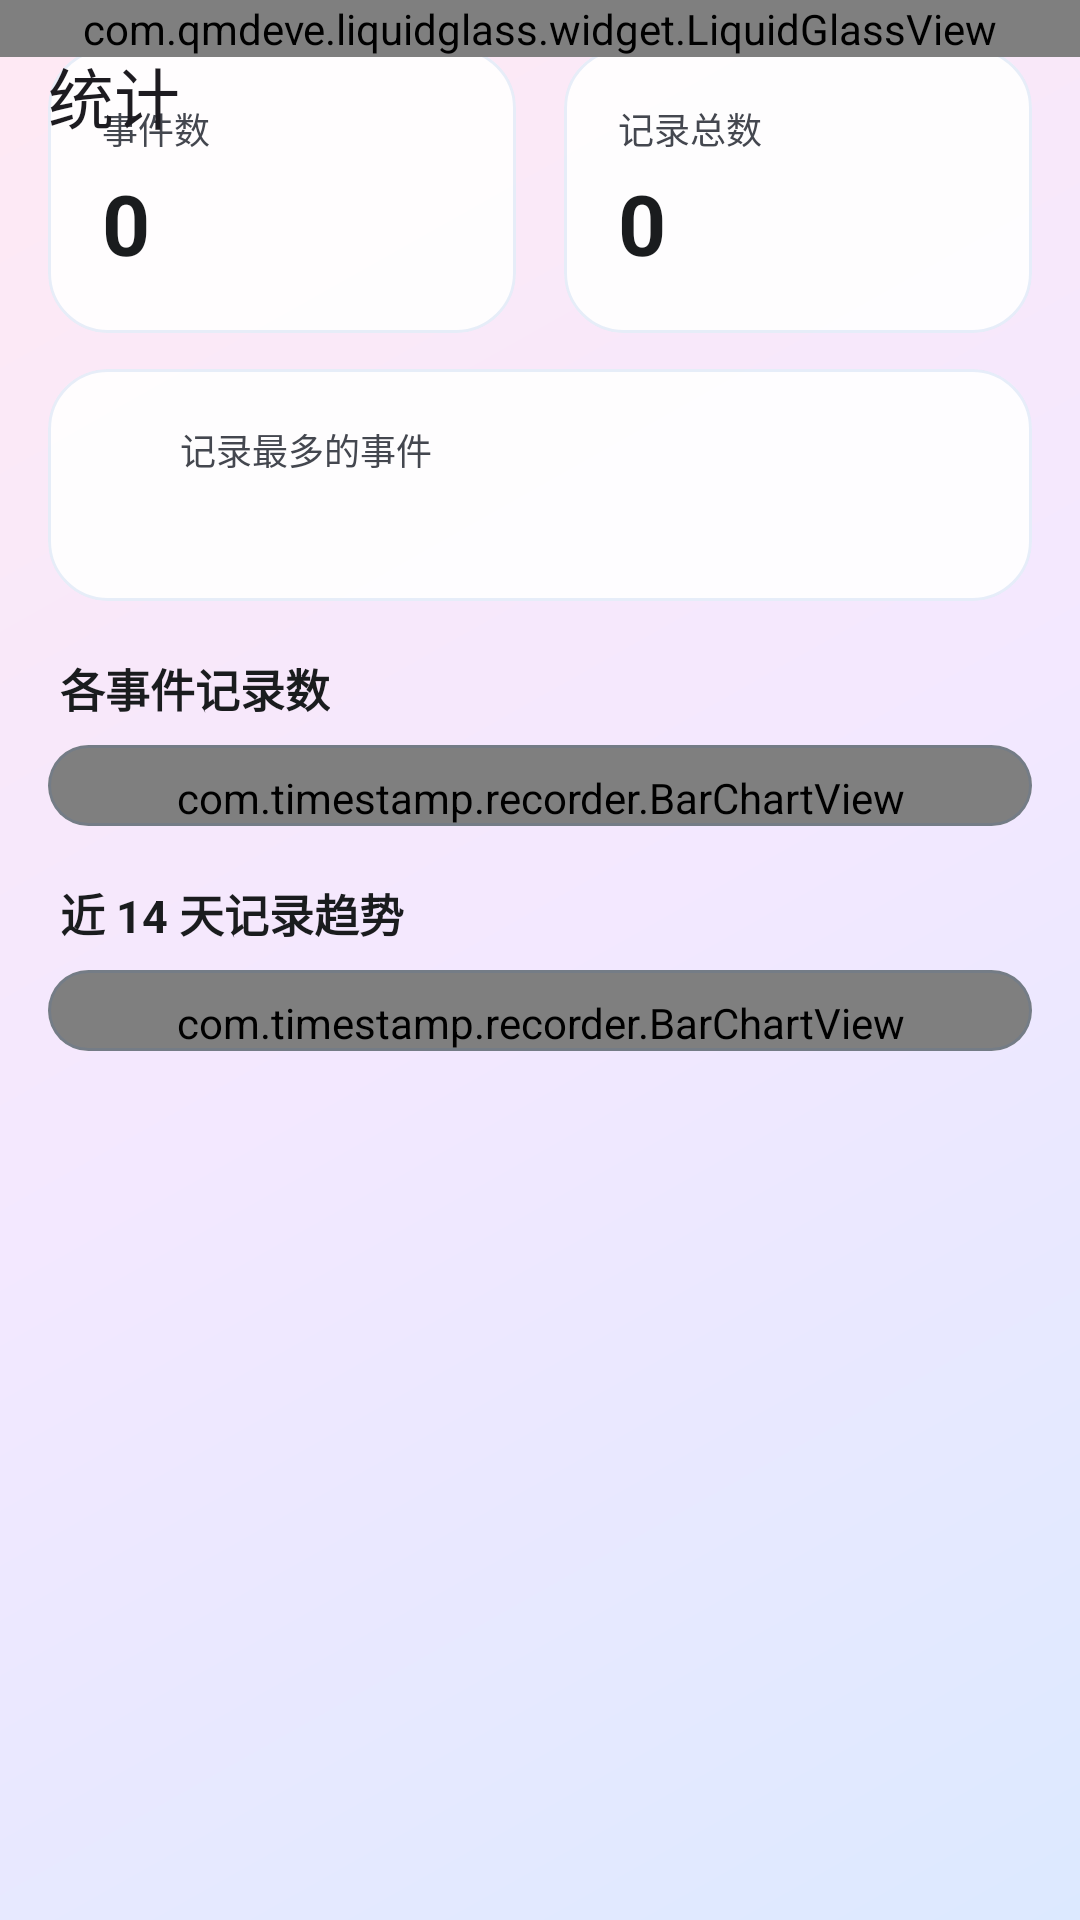

Layout XML and referenced resources for this Android screen:
<!-- AndroidManifest.xml: activity theme Theme.Timestamp -->
<!-- res/layout/activity_stats.xml -->
<?xml version="1.0" encoding="utf-8"?>
<FrameLayout xmlns:android="http://schemas.android.com/apk/res/android"
    xmlns:app="http://schemas.android.com/apk/res-auto"
    android:layout_width="match_parent"
    android:layout_height="match_parent"
    android:background="@drawable/bg_main_gradient">

    
    <androidx.core.widget.NestedScrollView
        android:id="@+id/scrollContent"
        android:layout_width="match_parent"
        android:layout_height="match_parent"
        android:clipToPadding="false"
        android:paddingBottom="28dp">

        <LinearLayout
            android:layout_width="match_parent"
            android:layout_height="wrap_content"
            android:orientation="vertical"
            android:paddingStart="16dp"
            android:paddingEnd="16dp"
            android:paddingTop="16dp">

            
            <LinearLayout
                android:layout_width="match_parent"
                android:layout_height="wrap_content"
                android:orientation="horizontal">

                <com.google.android.material.card.MaterialCardView
                    android:layout_width="0dp"
                    android:layout_height="wrap_content"
                    android:layout_weight="1"
                    android:layout_marginEnd="8dp"
                    app:cardBackgroundColor="@color/glass_card"
                    app:cardCornerRadius="@dimen/radius_lg"
                    app:cardElevation="0dp"
                    app:strokeWidth="1dp"
                    app:strokeColor="@color/glass_stroke"
                    style="?attr/materialCardViewFilledStyle">

                    <LinearLayout
                        android:layout_width="match_parent"
                        android:layout_height="wrap_content"
                        android:orientation="vertical"
                        android:padding="18dp">

                        <TextView
                            android:layout_width="wrap_content"
                            android:layout_height="wrap_content"
                            android:text="@string/stats_total_events"
                            android:textColor="?attr/colorOnSurfaceVariant"
                            android:textSize="12sp" />

                        <TextView
                            android:id="@+id/tvTotalEvents"
                            android:layout_width="wrap_content"
                            android:layout_height="wrap_content"
                            android:layout_marginTop="4dp"
                            android:text="0"
                            android:textColor="?attr/colorOnSurface"
                            android:textSize="28sp"
                            android:textStyle="bold" />
                    </LinearLayout>
                </com.google.android.material.card.MaterialCardView>

                <com.google.android.material.card.MaterialCardView
                    android:layout_width="0dp"
                    android:layout_height="wrap_content"
                    android:layout_weight="1"
                    android:layout_marginStart="8dp"
                    app:cardBackgroundColor="@color/glass_card"
                    app:cardCornerRadius="@dimen/radius_lg"
                    app:cardElevation="0dp"
                    app:strokeWidth="1dp"
                    app:strokeColor="@color/glass_stroke"
                    style="?attr/materialCardViewFilledStyle">

                    <LinearLayout
                        android:layout_width="match_parent"
                        android:layout_height="wrap_content"
                        android:orientation="vertical"
                        android:padding="18dp">

                        <TextView
                            android:layout_width="wrap_content"
                            android:layout_height="wrap_content"
                            android:text="@string/stats_total_records"
                            android:textColor="?attr/colorOnSurfaceVariant"
                            android:textSize="12sp" />

                        <TextView
                            android:id="@+id/tvTotalRecords"
                            android:layout_width="wrap_content"
                            android:layout_height="wrap_content"
                            android:layout_marginTop="4dp"
                            android:text="0"
                            android:textColor="?attr/colorOnSurface"
                            android:textSize="28sp"
                            android:textStyle="bold" />
                    </LinearLayout>
                </com.google.android.material.card.MaterialCardView>
            </LinearLayout>

            
            <com.google.android.material.card.MaterialCardView
                android:layout_width="match_parent"
                android:layout_height="wrap_content"
                android:layout_marginTop="12dp"
                app:cardBackgroundColor="@color/glass_card"
                app:cardCornerRadius="@dimen/radius_lg"
                app:cardElevation="0dp"
                app:strokeWidth="1dp"
                app:strokeColor="@color/glass_stroke"
                style="?attr/materialCardViewFilledStyle">

                <LinearLayout
                    android:layout_width="match_parent"
                    android:layout_height="wrap_content"
                    android:orientation="horizontal"
                    android:gravity="center_vertical"
                    android:padding="18dp">

                    <View
                        android:id="@+id/viewBusiestDot"
                        android:layout_width="14dp"
                        android:layout_height="14dp"
                        android:background="@drawable/bg_color_dot" />

                    <LinearLayout
                        android:layout_width="0dp"
                        android:layout_height="wrap_content"
                        android:layout_weight="1"
                        android:layout_marginStart="12dp"
                        android:orientation="vertical">

                        <TextView
                            android:layout_width="wrap_content"
                            android:layout_height="wrap_content"
                            android:text="@string/stats_busiest_event"
                            android:textColor="?attr/colorOnSurfaceVariant"
                            android:textSize="12sp" />

                        <TextView
                            android:id="@+id/tvBusiest"
                            android:layout_width="wrap_content"
                            android:layout_height="wrap_content"
                            android:layout_marginTop="2dp"
                            android:textColor="?attr/colorOnSurface"
                            android:textSize="16sp"
                            android:textStyle="bold" />
                    </LinearLayout>
                </LinearLayout>
            </com.google.android.material.card.MaterialCardView>

            
            <TextView
                android:layout_width="wrap_content"
                android:layout_height="wrap_content"
                android:layout_marginStart="4dp"
                android:layout_marginTop="18dp"
                android:text="@string/stats_per_event"
                android:textColor="?attr/colorOnSurface"
                android:textSize="15sp"
                android:textStyle="bold" />

            <com.google.android.material.card.MaterialCardView
                android:layout_width="match_parent"
                android:layout_height="wrap_content"
                android:layout_marginTop="8dp"
                app:cardBackgroundColor="@color/glass_card"
                app:cardCornerRadius="@dimen/radius_lg"
                app:cardElevation="0dp"
                app:strokeWidth="1dp"
                app:strokeColor="@color/glass_stroke"
                style="?attr/materialCardViewFilledStyle">

                <com.timestamp.recorder.BarChartView
                    android:id="@+id/chartEvents"
                    android:layout_width="match_parent"
                    android:layout_height="wrap_content"
                    android:paddingTop="8dp" />
            </com.google.android.material.card.MaterialCardView>

            
            <TextView
                android:layout_width="wrap_content"
                android:layout_height="wrap_content"
                android:layout_marginStart="4dp"
                android:layout_marginTop="18dp"
                android:text="@string/stats_by_day"
                android:textColor="?attr/colorOnSurface"
                android:textSize="15sp"
                android:textStyle="bold" />

            <com.google.android.material.card.MaterialCardView
                android:layout_width="match_parent"
                android:layout_height="wrap_content"
                android:layout_marginTop="8dp"
                app:cardBackgroundColor="@color/glass_card"
                app:cardCornerRadius="@dimen/radius_lg"
                app:cardElevation="0dp"
                app:strokeWidth="1dp"
                app:strokeColor="@color/glass_stroke"
                style="?attr/materialCardViewFilledStyle">

                <com.timestamp.recorder.BarChartView
                    android:id="@+id/chartDays"
                    android:layout_width="match_parent"
                    android:layout_height="wrap_content"
                    android:paddingTop="8dp" />
            </com.google.android.material.card.MaterialCardView>

            <TextView
                android:id="@+id/tvNoData"
                android:layout_width="match_parent"
                android:layout_height="wrap_content"
                android:layout_marginTop="20dp"
                android:gravity="center"
                android:text="@string/stats_no_data"
                android:textColor="?attr/colorOnSurfaceVariant"
                android:textSize="13sp"
                android:visibility="gone" />
        </LinearLayout>
    </androidx.core.widget.NestedScrollView>

    
    <com.qmdeve.liquidglass.widget.LiquidGlassView
        android:id="@+id/topGlass"
        android:layout_width="match_parent"
        android:layout_height="wrap_content"
        android:clickable="false"
        android:focusable="false" />

    <com.google.android.material.appbar.AppBarLayout
        android:id="@+id/appBar"
        android:layout_width="match_parent"
        android:layout_height="wrap_content"
        android:background="@android:color/transparent"
        app:elevation="0dp">

        <com.google.android.material.appbar.MaterialToolbar
            android:id="@+id/toolbar"
            android:layout_width="match_parent"
            android:layout_height="?attr/actionBarSize"
            app:navigationIcon="@drawable/ic_back"
            app:title="@string/stats_title"
            app:titleTextAppearance="@style/TextAppearance.Material3.TitleLarge" />
    </com.google.android.material.appbar.AppBarLayout>
</FrameLayout>
<!-- resources referenced by this layout -->
<resources>
  <color name="glass_card">#E8FFFFFF</color>
  <color name="glass_stroke">#1A1565C0</color>
  <dimen name="radius_lg">20dp</dimen>
  <!-- drawable bg_main_gradient (drawable) -->
  <?xml version="1.0" encoding="utf-8"?>
  <shape xmlns:android="http://schemas.android.com/apk/res/android"
      android:shape="rectangle">
      <gradient
          android:type="linear"
          android:angle="135"
          android:startColor="#DCE9FF"
          android:centerColor="#F3E8FF"
          android:endColor="#FFE9F3" />
  </shape>
  <string name="stats_busiest_event">记录最多的事件</string>
  <string name="stats_by_day">近 14 天记录趋势</string>
  <string name="stats_no_data">还没有任何记录\n去主页点几下「记录」吧</string>
  <string name="stats_per_event">各事件记录数</string>
  <string name="stats_title">统计</string>
  <string name="stats_total_events">事件数</string>
  <string name="stats_total_records">记录总数</string>
  <style name="Theme.Timestamp" parent="Theme.Material3.DayNight.NoActionBar">
          <item name="colorPrimary">@color/md_primary</item>
          <item name="colorOnPrimary">@color/md_on_primary</item>
          <item name="colorPrimaryContainer">@color/md_primary_container</item>
          <item name="colorOnPrimaryContainer">@color/md_on_primary_container</item>
          <item name="colorSecondary">@color/md_secondary</item>
          <item name="colorOnSecondary">@color/md_on_secondary</item>
          <item name="colorSecondaryContainer">@color/md_secondary_container</item>
          <item name="colorOnSecondaryContainer">@color/md_on_secondary_container</item>
          <item name="android:colorBackground">@color/md_background</item>
          <item name="colorSurface">@color/md_surface</item>
          <item name="colorOnSurface">@color/md_on_surface</item>
          <item name="colorSurfaceVariant">@color/md_surface_variant</item>
          <item name="colorOnSurfaceVariant">@color/md_on_surface_variant</item>
          <item name="colorOutline">@color/md_outline</item>
          <item name="android:statusBarColor">@android:color/transparent</item>
          <item name="android:windowLightStatusBar">true</item>
          
          <item name="android:windowBackground">@drawable/bg_main_gradient</item>
      </style>
  <color name="md_primary">#1565C0</color>
  <color name="md_on_primary">#FFFFFF</color>
  <color name="md_primary_container">#D7E3FF</color>
  <color name="md_on_primary_container">#001B3F</color>
  <color name="md_secondary">#546E7A</color>
  <color name="md_on_secondary">#FFFFFF</color>
  <color name="md_secondary_container">#D6E4EC</color>
  <color name="md_on_secondary_container">#0E1D25</color>
  <color name="md_background">#FBF8FF</color>
  <color name="md_surface">#FBF8FF</color>
  <color name="md_on_surface">#1A1C1E</color>
  <color name="md_surface_variant">#E1E2EC</color>
  <color name="md_on_surface_variant">#44474F</color>
  <color name="md_outline">#74777F</color>
</resources>
